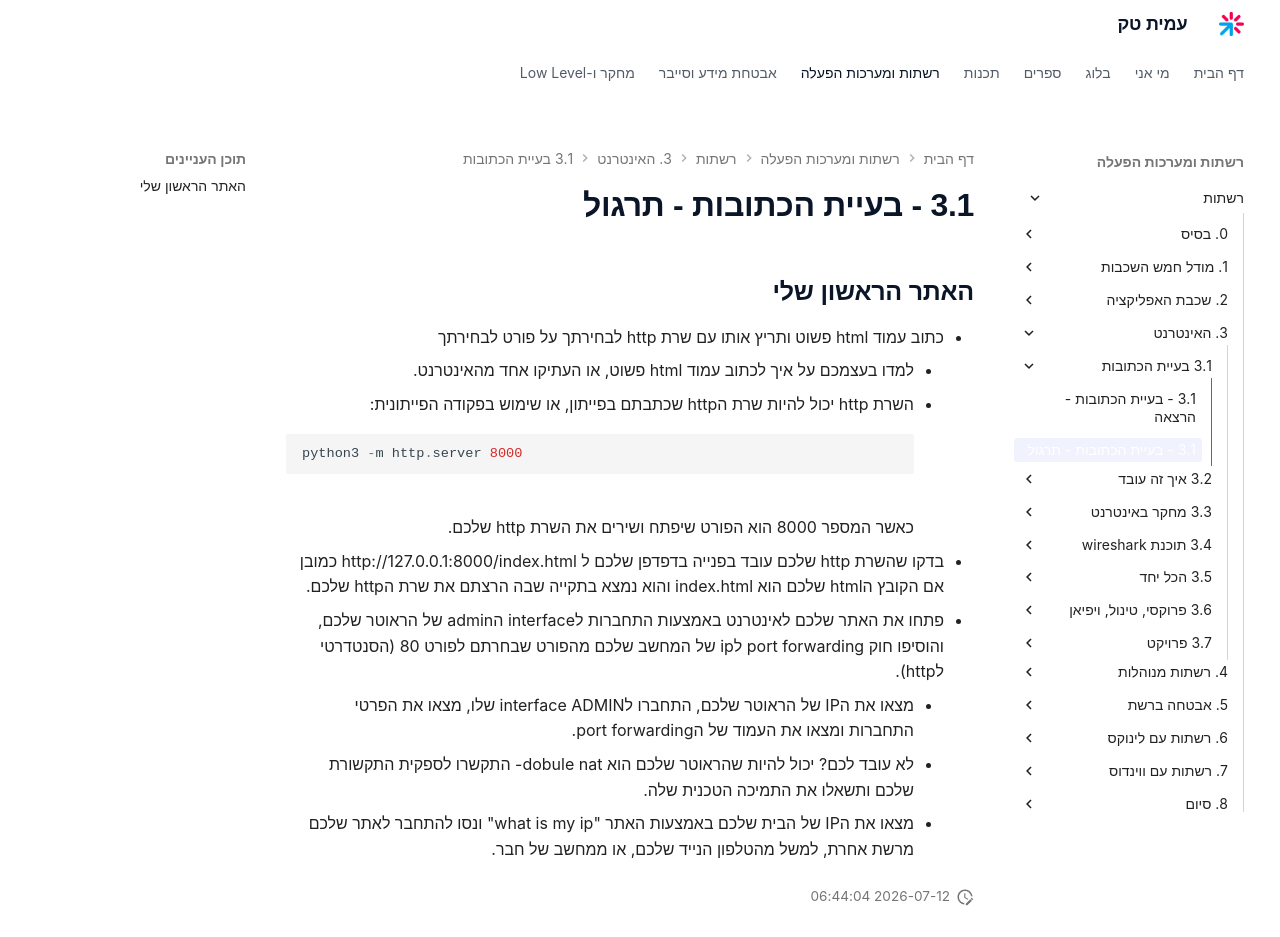

repository: AmitPinchasi/amittech · page: רשתות/3. האינטרנט/3.1 - בעיית הכתובות/3.1 - בעיית הכתובות - תרגול/index.html · generator: mkdocs

## האתר הראשון שלי
- כתוב עמוד html פשוט ותריץ אותו עם שרת http לבחירתך על פורט לבחירתך
	- למדו בעצמכם על איך לכתוב עמוד html פשוט, או העתיקו אחד מהאינטרנט.
	- השרת http יכול להיות שרת הhttp שכתבתם בפייתון, או שימוש בפקודה הפייתונית:
```python
python3 -m http.server 8000
```
כאשר המספר 8000 הוא הפורט שיפתח ושירים את השרת http שלכם.
- בדקו שהשרת http שלכם עובד בפנייה בדפדפן שלכם ל http://127.0.0.1:8000/index.html כמובן אם הקובץ הhtml שלכם הוא index.html והוא נמצא בתקייה שבה הרצתם את שרת הhttp שלכם.

- פתחו את האתר שלכם לאינטרנט באמצעות התחברות לinterface הadmin של הראוטר שלכם, והוסיפו חוק port forwarding לip של המחשב שלכם מהפורט שבחרתם לפורט 80 (הסנטדרטי לhttp).
	- מצאו את הIP של הראוטר שלכם, התחברו לinterface ADMIN שלו, מצאו את הפרטי התחברות ומצאו את העמוד של הport forwarding.
	- לא עובד לכם? יכול להיות שהראוטר שלכם הוא dobule nat- התקשרו לספקית התקשורת שלכם ותשאלו את התמיכה הטכנית שלה.
	- מצאו את הIP של הבית שלכם באמצעות האתר "what is my ip" ונסו להתחבר לאתר שלכם מרשת אחרת, למשל מהטלפון הנייד שלכם, או ממחשב של חבר.
